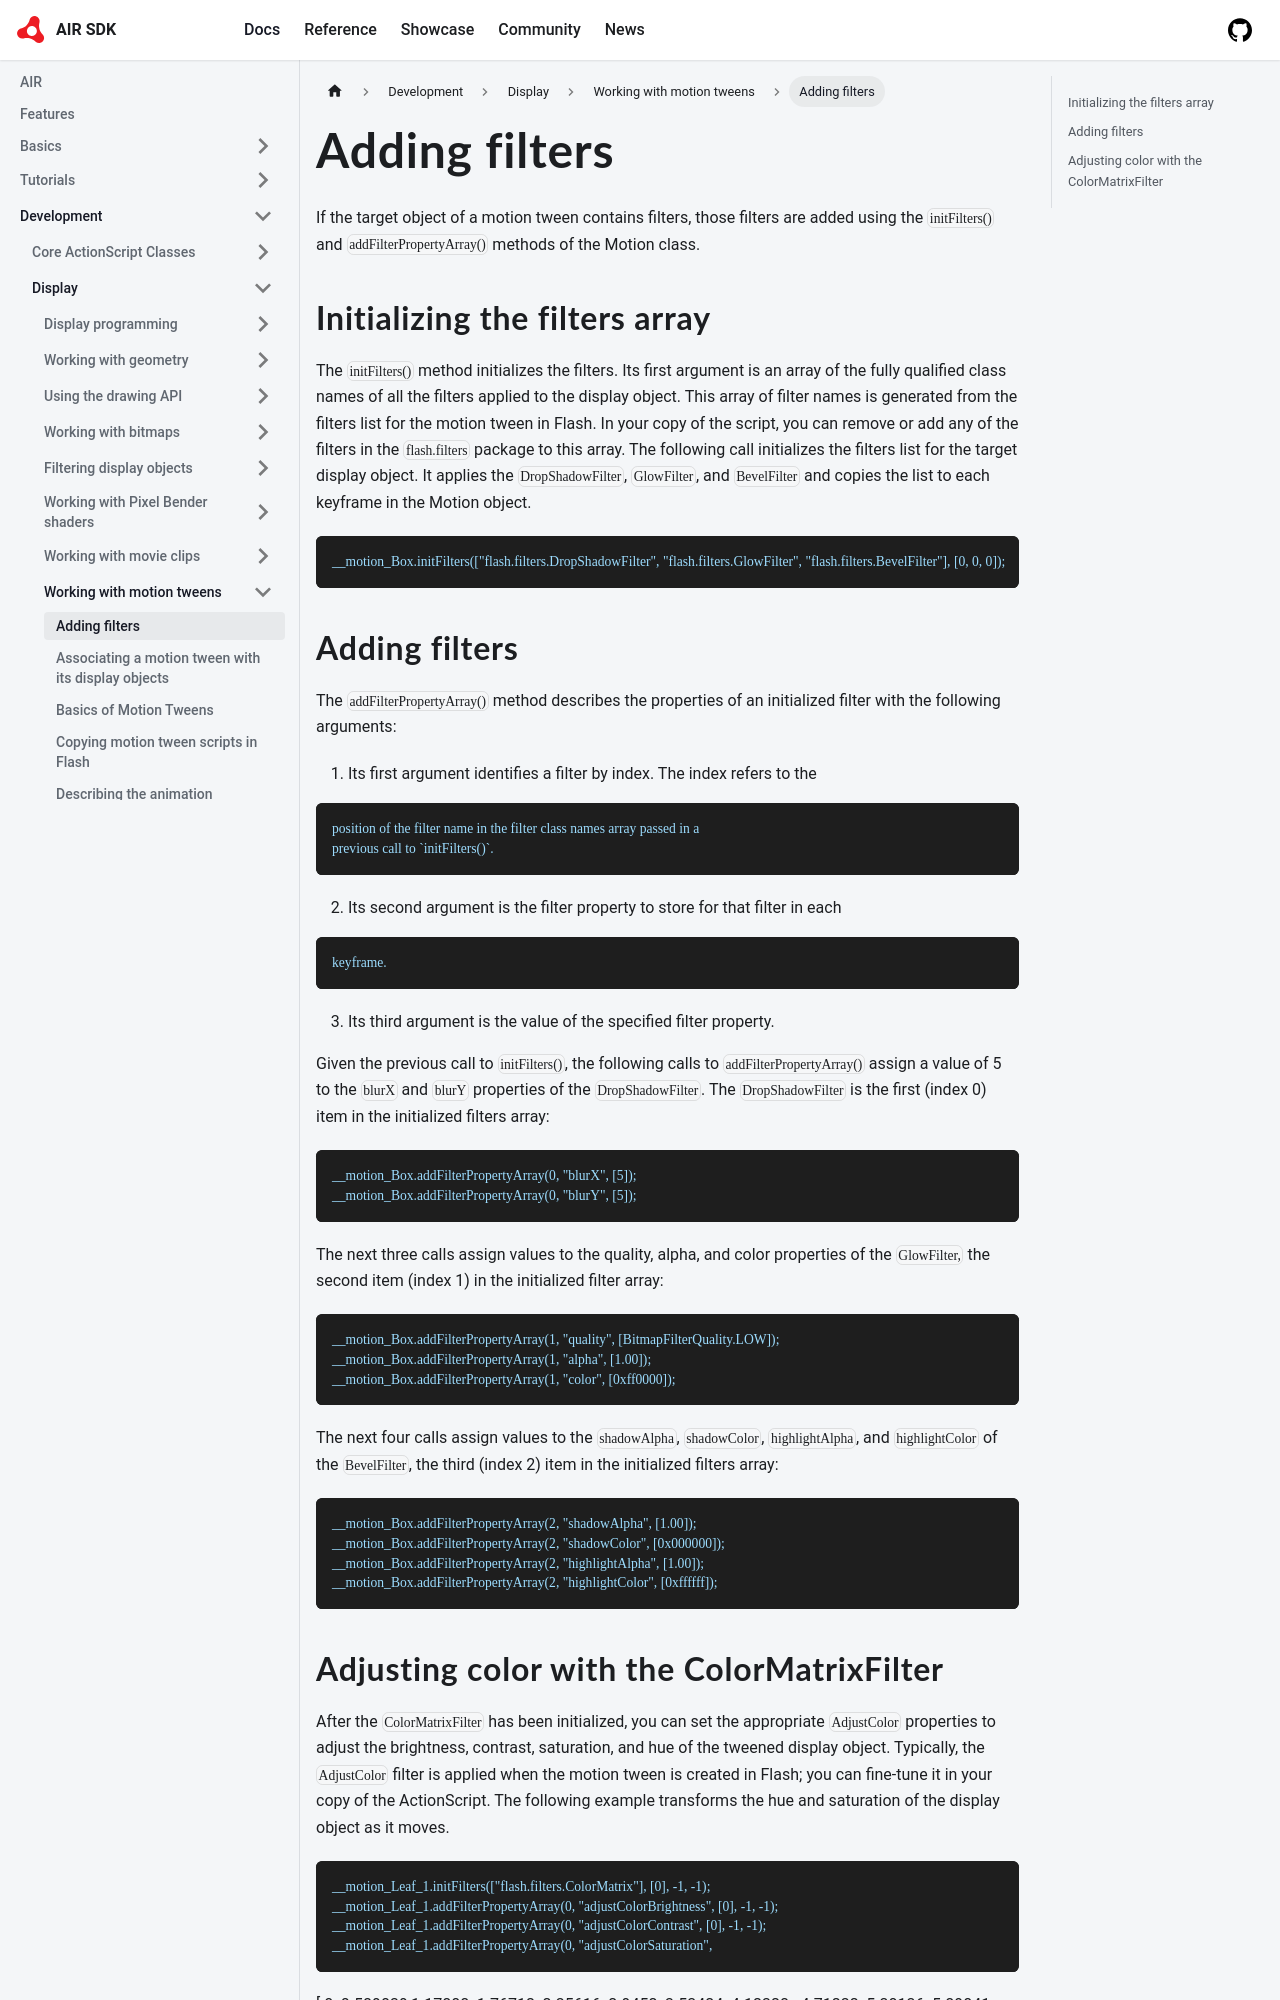

repository: airsdk/airsdk.dev · page: docs/development/display/working-with-motion-tweens/adding-filters.html · generator: docusaurus

# Adding filters

If the target object of a motion tween contains filters, those filters are added
using the `initFilters()` and `addFilterPropertyArray()` methods of the Motion
class.

## Initializing the filters array

The `initFilters()` method initializes the filters. Its first argument is an
array of the fully qualified class names of all the filters applied to the
display object. This array of filter names is generated from the filters list
for the motion tween in Flash. In your copy of the script, you can remove or add
any of the filters in the `flash.filters` package to this array. The following
call initializes the filters list for the target display object. It applies the
`DropShadowFilter`, `GlowFilter`, and `BevelFilter` and copies the list to each
keyframe in the Motion object.

```
__motion_Box.initFilters(["flash.filters.DropShadowFilter", "flash.filters.GlowFilter", "flash.filters.BevelFilter"], [0, 0, 0]);
```

## Adding filters

The `addFilterPropertyArray()` method describes the properties of an initialized
filter with the following arguments:

1.  Its first argument identifies a filter by index. The index refers to the
```
position of the filter name in the filter class names array passed in a
previous call to `initFilters()`.
```

2.  Its second argument is the filter property to store for that filter in each
```
keyframe.
```

3.  Its third argument is the value of the specified filter property.

Given the previous call to `initFilters()`, the following calls to
`addFilterPropertyArray()` assign a value of 5 to the `blurX` and `blurY`
properties of the `DropShadowFilter`. The `DropShadowFilter` is the first
(index 0) item in the initialized filters array:

```
__motion_Box.addFilterPropertyArray(0, "blurX", [5]);
__motion_Box.addFilterPropertyArray(0, "blurY", [5]);
```

The next three calls assign values to the quality, alpha, and color properties
of the `GlowFilter,` the second item (index 1) in the initialized filter array:

```
__motion_Box.addFilterPropertyArray(1, "quality", [BitmapFilterQuality.LOW]);
__motion_Box.addFilterPropertyArray(1, "alpha", [1.00]);
__motion_Box.addFilterPropertyArray(1, "color", [0xff0000]);
```

The next four calls assign values to the `shadowAlpha`, `shadowColor`,
`highlightAlpha`, and `highlightColor` of the `BevelFilter`, the third (index 2)
item in the initialized filters array:

```
__motion_Box.addFilterPropertyArray(2, "shadowAlpha", [1.00]);
__motion_Box.addFilterPropertyArray(2, "shadowColor", [0x000000]);
__motion_Box.addFilterPropertyArray(2, "highlightAlpha", [1.00]);
__motion_Box.addFilterPropertyArray(2, "highlightColor", [0xffffff]);
```
